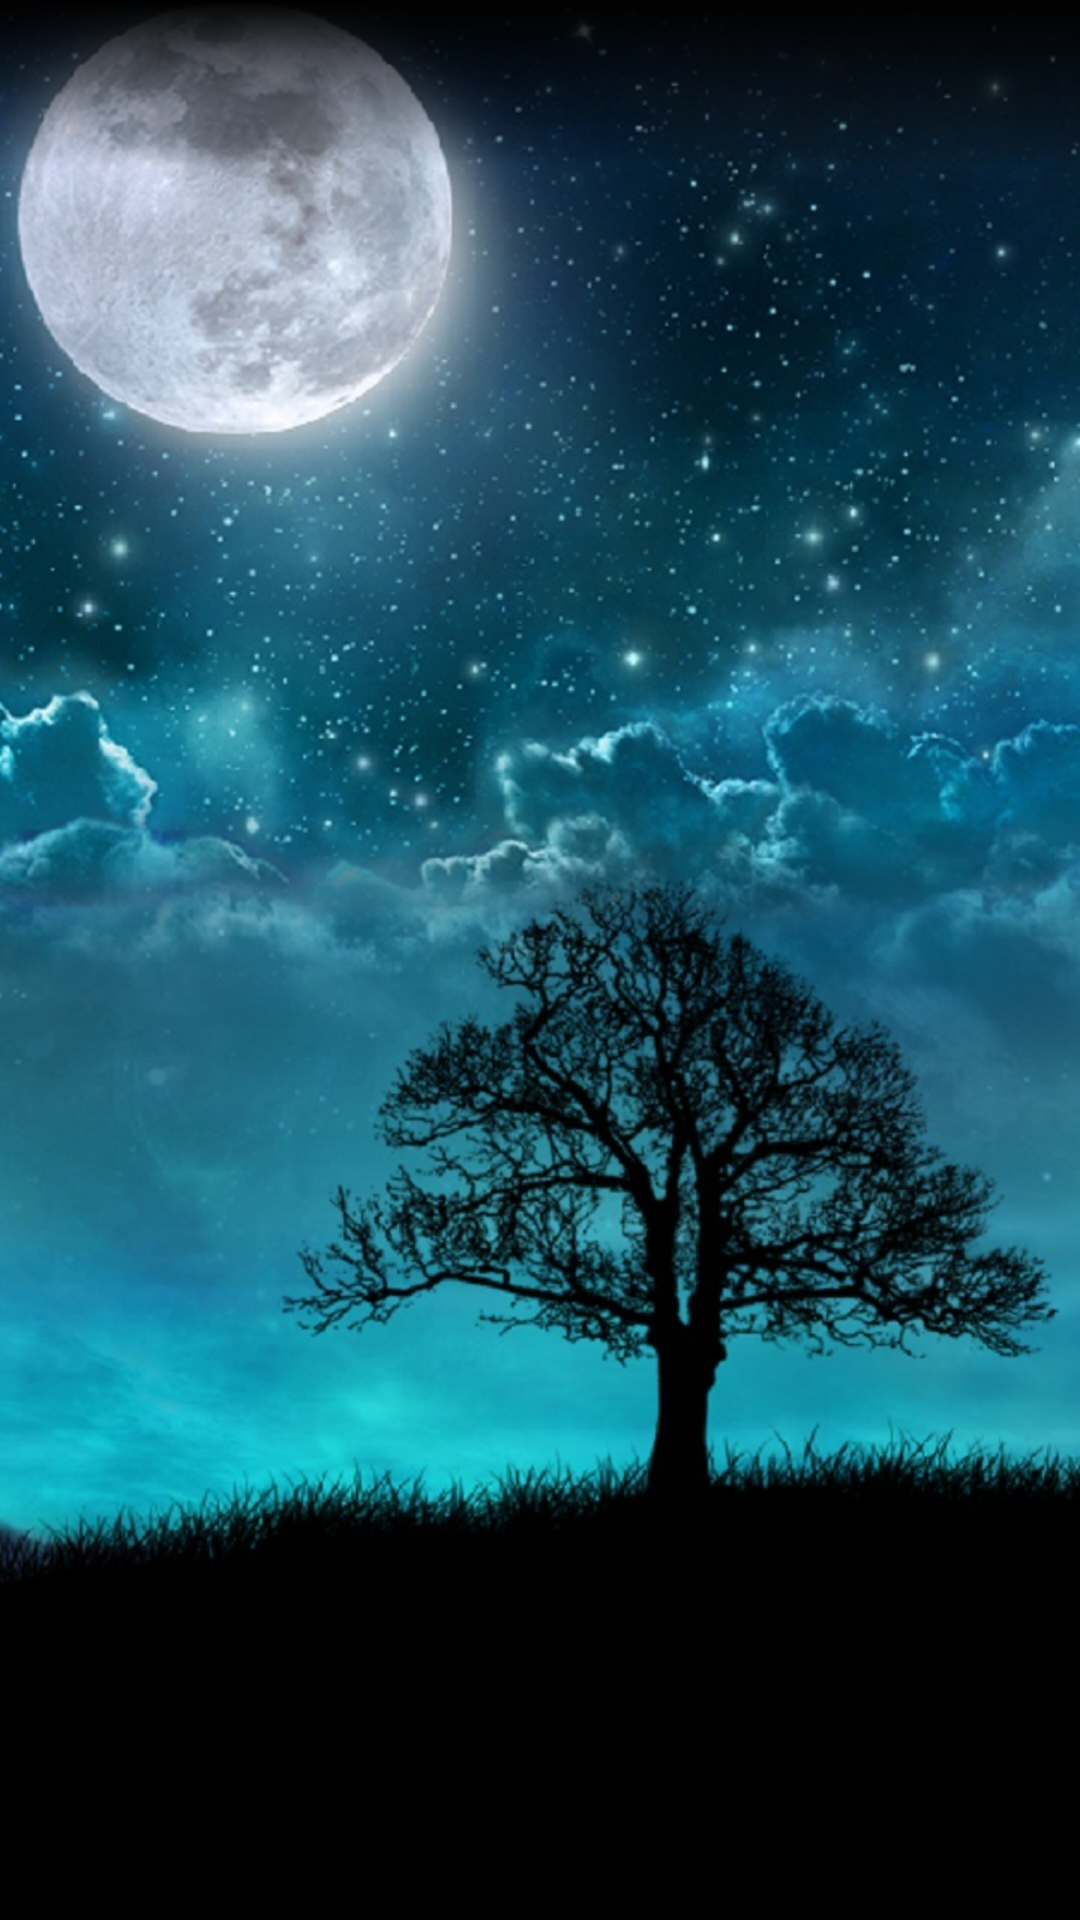

The Android layout XML behind this screen, and the referenced resources:
<!-- AndroidManifest.xml: application theme AppTheme -->
<!-- res/layout/app_bar_main.xml -->
<?xml version="1.0" encoding="utf-8"?>
<LinearLayout
    xmlns:android="http://schemas.android.com/apk/res/android"
    xmlns:app="http://schemas.android.com/apk/res-auto"
    xmlns:tools="http://schemas.android.com/tools"
    android:id="@+id/mainLayout"
    android:layout_width="match_parent"
    android:layout_height="match_parent"
    android:background="@drawable/night"
    android:orientation="vertical"
    tools:context="com.politechnika.lukasz.views.activities.MainActivity">
    <android.support.v7.widget.Toolbar
        android:id="@+id/toolbar"
        android:layout_width="match_parent"
        android:layout_height="?attr/actionBarSize"
        app:popupTheme="@style/AppTheme.PopupOverlay"
        android:background="@drawable/background_toolbar_translucent"/>
        <android.support.v4.view.ViewPager
            android:id="@+id/mainViewPager"
            android:layout_width="match_parent"
            android:layout_height="match_parent"/>
</LinearLayout>
<!-- resources referenced by this layout -->
<resources>
  <!-- drawable background_toolbar_translucent (drawable) -->
  <?xml version="1.0" encoding="utf-8"?>
  <shape
      xmlns:android="http://schemas.android.com/apk/res/android">
  
      <gradient
          android:angle="270"
          android:endColor="@android:color/transparent"
          android:startColor="#ff000000"/>
  </shape>
  <!-- drawable night: jpg bitmap (drawable, 204295 bytes) -->
  <style name="AppTheme.PopupOverlay" parent="ThemeOverlay.AppCompat.Light" />
  <style name="AppTheme" parent="Theme.AppCompat.Light.DarkActionBar">
          
          <item name="colorPrimary">#000000</item>
          
          <item name="colorPrimaryDark">@android:color/black</item>
          <item name="colorAccent">@color/colorAccent</item>
          <item name="android:textColorPrimary">@color/textColor</item>
          <item name="android:colorAccent">#000000</item>
          
          <item name="colorControlNormal">@color/textColor</item>
          <item name="android:actionButtonStyle">@style/ActionButton</item>
          <item name="alertDialogTheme">@style/AlertDialogTheme</item>
      </style>
  <color name="colorAccent">#84d8f9</color>
  <color name="textColor">#FFFFFF</color>
  <style name="ActionButton" parent="@android:style/Widget.ActionButton">
          <item name="android:drawablePadding">5dp</item>
      </style>
  <style name="AlertDialogTheme" parent="Theme.AppCompat.Light.Dialog.Alert">
          <item name="buttonBarNegativeButtonStyle">@style/NegativeButtonStyle</item>
          <item name="buttonBarPositiveButtonStyle">@style/PositiveButtonStyle</item>
          <item name="android:background">#232323</item>
          <item name="android:titleTextStyle">@style/TitleTextStyle</item>
          <item name="android:textColor">@color/textColor</item>
          <item name="android:textColorPrimary">@color/textColor</item>
      </style>
  <style name="NegativeButtonStyle" parent="Widget.AppCompat.Button.ButtonBar.AlertDialog">
          <item name="android:textColor">#ffffff</item>
      </style>
  <style name="PositiveButtonStyle" parent="Widget.AppCompat.Button.ButtonBar.AlertDialog">
          <item name="android:textColor">#ffffff</item>
      </style>
  <style name="TitleTextStyle" parent="Widget.AppCompat.Button.ButtonBar.AlertDialog">
          <item name="android:textColor">#ffffff</item>
      </style>
</resources>
